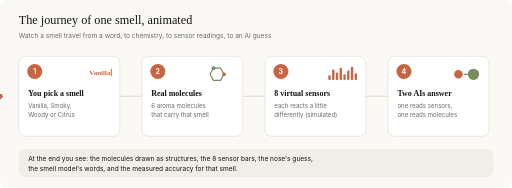
t = 0.00 s
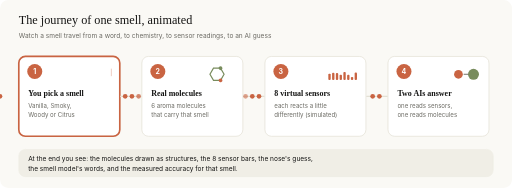
t = 1.33 s
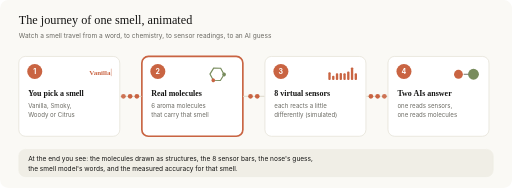
t = 2.70 s
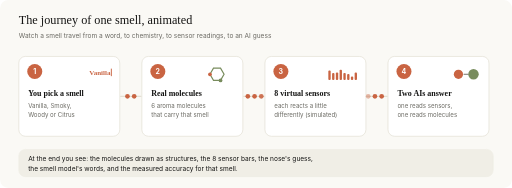
t = 4.00 s
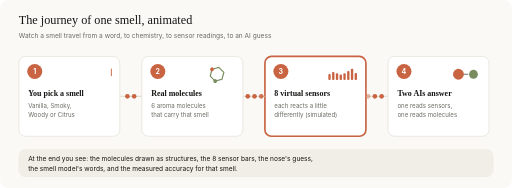
t = 5.00 s
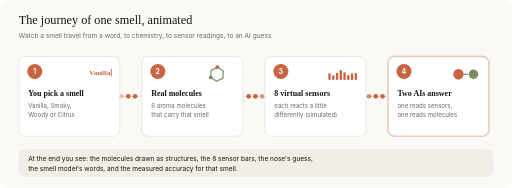
t = 6.06 s

The animated SVG that drew these frames (rendered in a browser with its animation timeline set to each time). Animation: 43 SMIL elements (animate=42,animateTransform=1); one cycle of 8.00 s, repeats indefinitely.

<svg xmlns="http://www.w3.org/2000/svg" viewBox="0 0 1090 400" width="1090" height="400" role="img" aria-label="Animated journey of one smell"><rect width="1090" height="400" rx="18" fill="#faf9f5"/><text x="40" y="52" font-size="26" fill="#141413" font-weight="500" text-anchor="start" font-family="Georgia, 'Times New Roman', serif" >The journey of one smell, animated</text><text x="40" y="80" font-size="14" fill="#6b6a63" font-weight="400" text-anchor="start" font-family="-apple-system, 'Segoe UI', Helvetica, Arial, sans-serif" >Watch a smell travel from a word, to chemistry, to sensor readings, to an AI guess</text><rect x="40" y="120" width="215" height="170" rx="14" fill="#ffffff" stroke="#e3e0d4" stroke-width="1.5"/><rect x="40" y="120" width="215" height="170" rx="14" fill="none" stroke="#c96442" stroke-width="3.5" opacity="0"><animate attributeName="opacity" values="0;0;1;1;0;0" keyTimes="0.0000;0.0005;0.0300;0.2200;0.2495;1.0000" dur="8s" repeatCount="indefinite" /></rect><circle cx="74" cy="152" r="16" fill="#c96442"/><text x="74" y="158" font-size="15" fill="#fff" font-weight="700" text-anchor="middle" font-family="-apple-system, 'Segoe UI', Helvetica, Arial, sans-serif" >1</text><text x="60" y="205" font-size="17" fill="#141413" font-weight="600" text-anchor="start" font-family="Georgia, 'Times New Roman', serif" >You pick a smell</text><text x="60" y="230" font-size="13" fill="#6b6a63" font-weight="400" text-anchor="start" font-family="-apple-system, 'Segoe UI', Helvetica, Arial, sans-serif" >Vanilla, Smoky,</text><text x="60" y="248" font-size="13" fill="#6b6a63" font-weight="400" text-anchor="start" font-family="-apple-system, 'Segoe UI', Helvetica, Arial, sans-serif" >Woody or Citrus</text><rect x="302" y="120" width="215" height="170" rx="14" fill="#ffffff" stroke="#e3e0d4" stroke-width="1.5"/><rect x="302" y="120" width="215" height="170" rx="14" fill="none" stroke="#c96442" stroke-width="3.5" opacity="0"><animate attributeName="opacity" values="0;0;1;1;0;0" keyTimes="0.0000;0.2505;0.2800;0.4700;0.4995;1.0000" dur="8s" repeatCount="indefinite" /></rect><circle cx="336" cy="152" r="16" fill="#c96442"/><text x="336" y="158" font-size="15" fill="#fff" font-weight="700" text-anchor="middle" font-family="-apple-system, 'Segoe UI', Helvetica, Arial, sans-serif" >2</text><text x="322" y="205" font-size="17" fill="#141413" font-weight="600" text-anchor="start" font-family="Georgia, 'Times New Roman', serif" >Real molecules</text><text x="322" y="230" font-size="13" fill="#6b6a63" font-weight="400" text-anchor="start" font-family="-apple-system, 'Segoe UI', Helvetica, Arial, sans-serif" >6 aroma molecules</text><text x="322" y="248" font-size="13" fill="#6b6a63" font-weight="400" text-anchor="start" font-family="-apple-system, 'Segoe UI', Helvetica, Arial, sans-serif" >that carry that smell</text><rect x="564" y="120" width="215" height="170" rx="14" fill="#ffffff" stroke="#e3e0d4" stroke-width="1.5"/><rect x="564" y="120" width="215" height="170" rx="14" fill="none" stroke="#c96442" stroke-width="3.5" opacity="0"><animate attributeName="opacity" values="0;0;1;1;0;0" keyTimes="0.0000;0.5005;0.5300;0.7200;0.7495;1.0000" dur="8s" repeatCount="indefinite" /></rect><circle cx="598" cy="152" r="16" fill="#c96442"/><text x="598" y="158" font-size="15" fill="#fff" font-weight="700" text-anchor="middle" font-family="-apple-system, 'Segoe UI', Helvetica, Arial, sans-serif" >3</text><text x="584" y="205" font-size="17" fill="#141413" font-weight="600" text-anchor="start" font-family="Georgia, 'Times New Roman', serif" >8 virtual sensors</text><text x="584" y="230" font-size="13" fill="#6b6a63" font-weight="400" text-anchor="start" font-family="-apple-system, 'Segoe UI', Helvetica, Arial, sans-serif" >each reacts a little</text><text x="584" y="248" font-size="13" fill="#6b6a63" font-weight="400" text-anchor="start" font-family="-apple-system, 'Segoe UI', Helvetica, Arial, sans-serif" >differently (simulated)</text><rect x="826" y="120" width="215" height="170" rx="14" fill="#ffffff" stroke="#e3e0d4" stroke-width="1.5"/><rect x="826" y="120" width="215" height="170" rx="14" fill="none" stroke="#c96442" stroke-width="3.5" opacity="0"><animate attributeName="opacity" values="0;0;1;1;0;0" keyTimes="0.0000;0.7505;0.7800;0.9700;0.9995;1.0000" dur="8s" repeatCount="indefinite" /></rect><circle cx="860" cy="152" r="16" fill="#c96442"/><text x="860" y="158" font-size="15" fill="#fff" font-weight="700" text-anchor="middle" font-family="-apple-system, 'Segoe UI', Helvetica, Arial, sans-serif" >4</text><text x="846" y="205" font-size="17" fill="#141413" font-weight="600" text-anchor="start" font-family="Georgia, 'Times New Roman', serif" >Two AIs answer</text><text x="846" y="230" font-size="13" fill="#6b6a63" font-weight="400" text-anchor="start" font-family="-apple-system, 'Segoe UI', Helvetica, Arial, sans-serif" >one reads sensors,</text><text x="846" y="248" font-size="13" fill="#6b6a63" font-weight="400" text-anchor="start" font-family="-apple-system, 'Segoe UI', Helvetica, Arial, sans-serif" >one reads molecules</text><text x="190" y="160" font-size="15" fill="#c96442" font-family="Georgia, 'Times New Roman', serif" font-weight="600">Vanilla<animate attributeName="opacity" values="1;1;0;0;1" keyTimes="0.0000;0.4000;0.4500;0.9500;1.0000" dur="2s" repeatCount="indefinite" /></text><rect x="236" y="146" width="2" height="16" fill="#c96442"><animate attributeName="opacity" values="1;0;1" keyTimes="0.0000;0.5000;1.0000" dur="1s" repeatCount="indefinite" /></rect><g><polygon points="477.0,158.0 469.5,171.0 454.5,171.0 447.0,158.0 454.5,145.0 469.5,145.0" fill="none" stroke="#788c5d" stroke-width="2.5"/><circle cx="477" cy="158" r="4" fill="#c96442"/><circle cx="454.5" cy="145" r="4" fill="#788c5d"/><animateTransform attributeName="transform" type="rotate" from="0 462 158" to="360 462 158" dur="8s" repeatCount="indefinite"/></g><rect x="699" y="160" width="5" height="10" rx="2" fill="#c96442"><animate attributeName="height" values="10;20;10" dur="1.60s" repeatCount="indefinite"/><animate attributeName="y" values="160;150;160" dur="1.60s" repeatCount="indefinite"/></rect><rect x="707" y="148" width="5" height="22" rx="2" fill="#c96442"><animate attributeName="height" values="22;8;22" dur="1.77s" repeatCount="indefinite"/><animate attributeName="y" values="148;162;148" dur="1.77s" repeatCount="indefinite"/></rect><rect x="715" y="154" width="5" height="16" rx="2" fill="#c96442"><animate attributeName="height" values="16;14;16" dur="1.94s" repeatCount="indefinite"/><animate attributeName="y" values="154;156;154" dur="1.94s" repeatCount="indefinite"/></rect><rect x="723" y="144" width="5" height="26" rx="2" fill="#c96442"><animate attributeName="height" values="26;6;26" dur="2.11s" repeatCount="indefinite"/><animate attributeName="y" values="144;164;144" dur="2.11s" repeatCount="indefinite"/></rect><rect x="731" y="158" width="5" height="12" rx="2" fill="#c96442"><animate attributeName="height" values="12;18;12" dur="2.28s" repeatCount="indefinite"/><animate attributeName="y" values="158;152;158" dur="2.28s" repeatCount="indefinite"/></rect><rect x="739" y="150" width="5" height="20" rx="2" fill="#c96442"><animate attributeName="height" values="20;10;20" dur="2.45s" repeatCount="indefinite"/><animate attributeName="y" values="150;160;150" dur="2.45s" repeatCount="indefinite"/></rect><rect x="747" y="142" width="5" height="28" rx="2" fill="#c96442"><animate attributeName="height" values="28;6;28" dur="2.62s" repeatCount="indefinite"/><animate attributeName="y" values="142;164;142" dur="2.62s" repeatCount="indefinite"/></rect><rect x="755" y="156" width="5" height="14" rx="2" fill="#c96442"><animate attributeName="height" values="14;16;14" dur="2.79s" repeatCount="indefinite"/><animate attributeName="y" values="156;154;156" dur="2.79s" repeatCount="indefinite"/></rect><circle cx="976" cy="158" r="9" fill="#c96442"><animate attributeName="r" values="9;12;9" dur="1.4s" repeatCount="indefinite"/></circle><circle cx="1008" cy="158" r="9" fill="#788c5d"><animate attributeName="r" values="12;9;12" dur="1.4s" repeatCount="indefinite"/></circle><line x1="987" y1="158" x2="997" y2="158" stroke="#6b6a63" stroke-width="2"/><line x1="257" y1="205" x2="300" y2="205" stroke="#e3e0d4" stroke-width="3" stroke-linecap="round"/><circle r="5" cy="205" fill="#c96442"><animate attributeName="cx" values="257;300" dur="1.5s" begin="0.00s" repeatCount="indefinite"/><animate attributeName="opacity" values="0;1;1;0" keyTimes="0;.15;.85;1" dur="1.5s" begin="0.00s" repeatCount="indefinite"/></circle><circle r="5" cy="205" fill="#c96442"><animate attributeName="cx" values="257;300" dur="1.5s" begin="0.50s" repeatCount="indefinite"/><animate attributeName="opacity" values="0;1;1;0" keyTimes="0;.15;.85;1" dur="1.5s" begin="0.50s" repeatCount="indefinite"/></circle><circle r="5" cy="205" fill="#c96442"><animate attributeName="cx" values="257;300" dur="1.5s" begin="1.00s" repeatCount="indefinite"/><animate attributeName="opacity" values="0;1;1;0" keyTimes="0;.15;.85;1" dur="1.5s" begin="1.00s" repeatCount="indefinite"/></circle><line x1="519" y1="205" x2="562" y2="205" stroke="#e3e0d4" stroke-width="3" stroke-linecap="round"/><circle r="5" cy="205" fill="#c96442"><animate attributeName="cx" values="519;562" dur="1.5s" begin="0.20s" repeatCount="indefinite"/><animate attributeName="opacity" values="0;1;1;0" keyTimes="0;.15;.85;1" dur="1.5s" begin="0.20s" repeatCount="indefinite"/></circle><circle r="5" cy="205" fill="#c96442"><animate attributeName="cx" values="519;562" dur="1.5s" begin="0.70s" repeatCount="indefinite"/><animate attributeName="opacity" values="0;1;1;0" keyTimes="0;.15;.85;1" dur="1.5s" begin="0.70s" repeatCount="indefinite"/></circle><circle r="5" cy="205" fill="#c96442"><animate attributeName="cx" values="519;562" dur="1.5s" begin="1.20s" repeatCount="indefinite"/><animate attributeName="opacity" values="0;1;1;0" keyTimes="0;.15;.85;1" dur="1.5s" begin="1.20s" repeatCount="indefinite"/></circle><line x1="781" y1="205" x2="824" y2="205" stroke="#e3e0d4" stroke-width="3" stroke-linecap="round"/><circle r="5" cy="205" fill="#c96442"><animate attributeName="cx" values="781;824" dur="1.5s" begin="0.40s" repeatCount="indefinite"/><animate attributeName="opacity" values="0;1;1;0" keyTimes="0;.15;.85;1" dur="1.5s" begin="0.40s" repeatCount="indefinite"/></circle><circle r="5" cy="205" fill="#c96442"><animate attributeName="cx" values="781;824" dur="1.5s" begin="0.90s" repeatCount="indefinite"/><animate attributeName="opacity" values="0;1;1;0" keyTimes="0;.15;.85;1" dur="1.5s" begin="0.90s" repeatCount="indefinite"/></circle><circle r="5" cy="205" fill="#c96442"><animate attributeName="cx" values="781;824" dur="1.5s" begin="1.40s" repeatCount="indefinite"/><animate attributeName="opacity" values="0;1;1;0" keyTimes="0;.15;.85;1" dur="1.5s" begin="1.40s" repeatCount="indefinite"/></circle><rect x="40" y="318" width="1010" height="58" rx="14" fill="#f0eee6" stroke="#f0eee6" stroke-width="1.5"/><text x="60" y="343" font-size="14" fill="#141413" font-weight="400" text-anchor="start" font-family="-apple-system, 'Segoe UI', Helvetica, Arial, sans-serif" >At the end you see: the molecules drawn as structures, the 8 sensor bars, the nose's guess,</text><text x="60" y="363" font-size="14" fill="#141413" font-weight="400" text-anchor="start" font-family="-apple-system, 'Segoe UI', Helvetica, Arial, sans-serif" >the smell model's words, and the measured accuracy for that smell.</text></svg>
